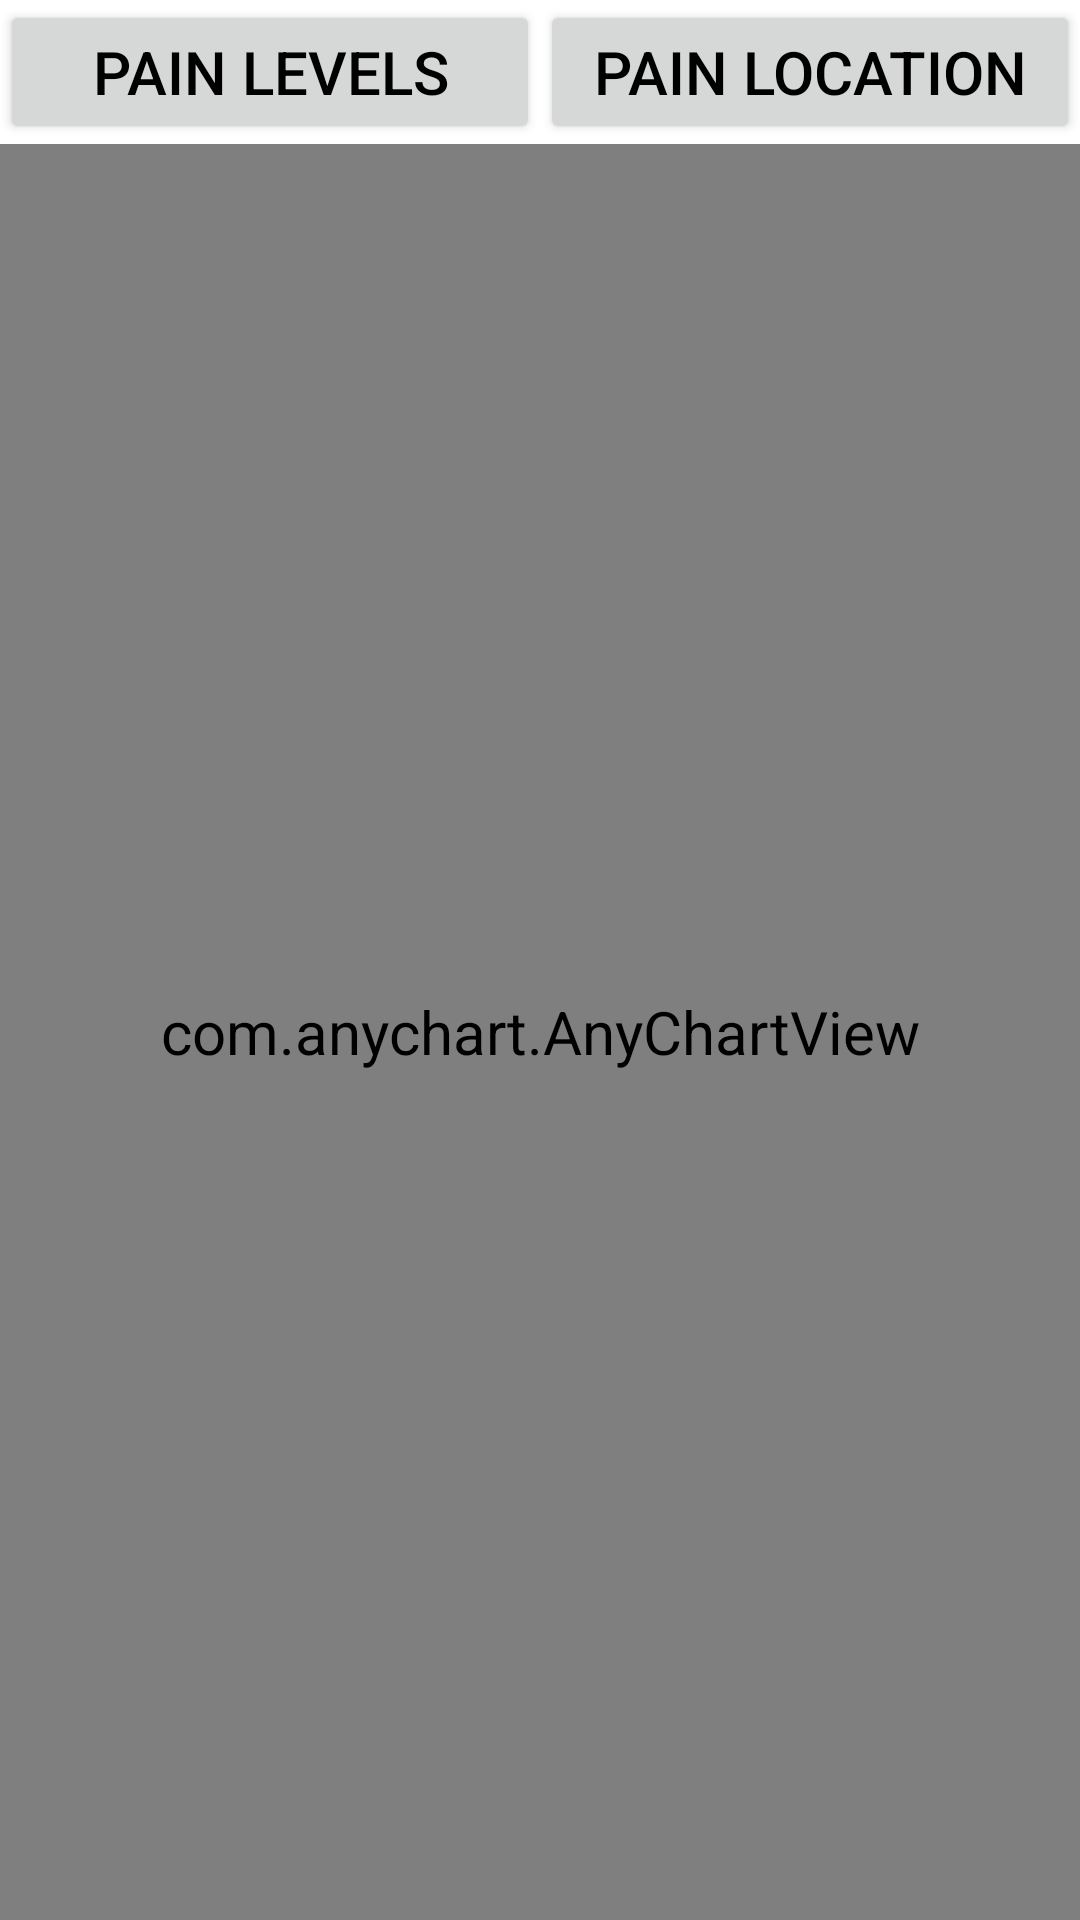

Android layout source for this screen:
<!-- AndroidManifest.xml: application theme AppTheme -->
<!-- res/layout/activity_line_chart.xml -->
<?xml version="1.0" encoding="utf-8"?>
<LinearLayout xmlns:android="http://schemas.android.com/apk/res/android"
    xmlns:app="http://schemas.android.com/apk/res-auto"
    xmlns:tools="http://schemas.android.com/tools"
    android:layout_width="match_parent"
    android:layout_height="match_parent"
    tools:context=".LineChartActivity"
    android:orientation="vertical">

        <LinearLayout
            android:layout_width="match_parent"
            android:layout_height="wrap_content"
            android:orientation="horizontal">

                <Button
                    android:id="@+id/pain_values_btn"
                    android:layout_width="match_parent"
                    android:layout_height="wrap_content"
                    android:layout_weight="1"
                    android:text="@string/pain_levels_btn"/>

                <Button
                    android:id="@+id/pain_loc_btn"
                    android:layout_width="match_parent"
                    android:layout_height="wrap_content"
                    android:layout_weight="1"
                    android:text="@string/pain_loc_btn"/>

        </LinearLayout>

        <com.anychart.AnyChartView
            android:id="@+id/line_chart_view"
            android:layout_width="match_parent"
            android:layout_height="match_parent">
        </com.anychart.AnyChartView>

</LinearLayout>
<!-- resources referenced by this layout -->
<resources>
  <string name="pain_levels_btn">Pain levels</string>
  <string name="pain_loc_btn">Pain location</string>
  <style name="AppTheme" parent="Theme.MaterialComponents.DayNight.NoActionBar">
          
          <item name="colorPrimary">@color/primaryColor</item>
          <item name="colorPrimaryDark">@color/primaryDarkColor</item>
          <item name="colorSurface">#f3e5f5</item>
          <item name="colorAccent">@color/secondaryColor</item>
          <item name="android:textColorPrimary">@color/primaryTextColor</item>
          <item name="android:textColorSecondary">@color/secondaryTextColor</item>
          <item name="android:textSize">20sp</item>
          <item name="materialButtonStyle">@style/buttonStyle</item>
          <item name="android:textColor">@color/secondaryTextColor</item>
          <item name="editTextStyle">@style/textAreaStyle</item>
      </style>
  <color name="primaryColor">#712177</color>
  <color name="primaryDarkColor">#42004b</color>
  <color name="secondaryColor">#009ffe</color>
  <color name="primaryTextColor">#ffffff</color>
  <color name="secondaryTextColor">#000000</color>
  <style name="buttonStyle" parent="Widget.MaterialComponents.Button">
          <item name="android:textAppearance">?android:textAppearanceMedium</item>
          <item name="android:paddingLeft">20dp</item>
          <item name="android:paddingRight">20dp</item>
      </style>
  <style name="textAreaStyle" parent="Widget.AppCompat.EditText">
          <item name="android:textColor">@color/secondaryTextColor</item>
      </style>
</resources>
